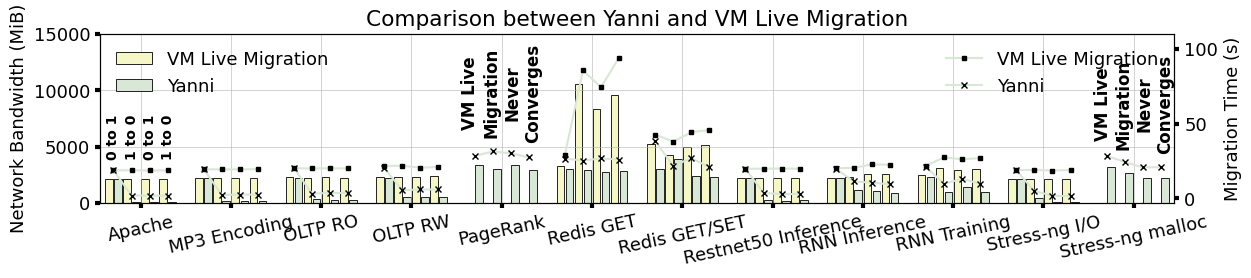

Reproduce this figure in Python. (Note: this script raises an exception after producing the figure.)
import matplotlib
import matplotlib.pyplot as plt
import matplotlib.ticker as mticker
import numpy as np

matplotlib.rcParams['pdf.fonttype'] = 42
matplotlib.rcParams['ps.fonttype'] = 42

plt.rc('font', family='Arial', weight='medium', size=13)
# plt.rc('font', family='DejaVu Serif', weight='medium', size=13)

plt.rcParams['hatch.color'] = '#636466'
plt.rcParams['hatch.linewidth'] = 1

# name = ["BT.A", "CG.B", "DC.W", "EP.C", "FT.B", "IS.C",
#         "LU.A", "MG.C", "SP.A", "UA.W"]

name = ["Apache", "MP3 Encoding", "OLTP RO", "OLTP RW", "PageRank", "Redis GET", "Redis GET/SET", "Restnet50 Inference",
        "RNN Inference", "RNN Training", "Stress-ng I/O", "Stress-ng malloc"]

# clique = np.array(
#     [1.368111799, 1.124625749, 1.324786325, 1.003026373, 0.994180062, 1.194092827, 1.145605387, 1.538135853,
#      2.020523498, 1.318777293])
#
# nb = np.array(
#     [0.907575036, 0.954865269, 0.995641026, 0.94638997, 0.445799351, 0.926160338, 0.904172177, 0.378904093, 0.901150109,
#      0.887918486])
#
# clique_l = np.array(
#     [344.6, 150.25, 0.155, 23.2, 251.11, 5.66, 190.56, 250.67, 203.79, 0.0906])
#
# normarl_l = np.array(
#     [251.88, 133.6, 0.12, 23.13, 252.58, 4.74, 166.34, 162.97, 100.86, 0.0687])
#
# nb_l = np.array(
#     [228.6, 127.57, 0.12, 21.89, 112.6, 4.39, 150.4, 61.75, 90.89, 0.061])

vanilla0 = np.array([2100.83, 2171.81, 2261.76, 2333.44, 0, 3275.33, 5232.42, 2219.35, 2252.35, 2451.50, 2075.47, 0])
yanni0 = np.array(
    [2101.05, 2172.36, 2236.89, 2248.31, 3364.72, 2984.97, 3002.03, 2195.81, 2209.81, 2316.21, 2084.53, 3163.77])

vanilla1 = np.array([2094.96, 2178.7, 2245.63, 2337.38, 0, 10569.46, 4246.4, 2228.39, 2291.67, 3083.01, 2076.38, 0])
yanni1 = np.array([66.68, 142.41, 306.17, 490.82, 3041.83, 2939.2, 3855.45, 289.78, 1122, 971.67, 452, 2609.95])

vanilla2 = np.array([2099.71, 2173.97, 2258.99, 2301.25, 0, 8340.56, 4955.32, 2236.14, 2541.9, 2932.40, 2075.54, 0])
yanni2 = np.array([79.71, 137.5, 268.81, 519.07, 3355.01, 2748.51, 2368.15, 177.42, 1076.04, 1376.47, 75.38, 2201.72])

vanilla3 = np.array([2099.52, 2196.85, 2244.55, 2352.23, 0, 9598.93, 5130.36, 2226.6, 2522.22, 3025.43, 2074.9, 0])
yanni3 = np.array([66.43, 136.98, 250.11, 526.46, 2930.97, 2829.33, 2271.73, 229.36, 889.08, 943.64, 48.66, 2213.55])

data = [vanilla0, yanni0, vanilla1, yanni1, vanilla2, yanni2, vanilla3, yanni3]
x = np.arange(len(name))

y = np.array([0] * len(x))
for i in range(len(data)):
    data[i] = data[i] + y
# for i in range(len(name)):
#     name[i] = name[i] + '\n' + str(normal[i])

# colors = ["#fcfcd8", "#f4f8c2", "#d9ecb8", "#bcdfba", "#a7d5b9", "#6db8be", "#3b7cb1", "#1e307c"]
colors = ["#f5f7c8", "#d9e7d6", "#7eb6bd"]

width = 0.1

# sep = 0.01
zoom = 0.85

vstr = "VM Live Migration"
ystr = "Yanni"

fig, ax1 = plt.subplots()

fig.set_size_inches(12.705, 2.8)


def autolabel(ax, rects, array, heights):
    """Attach a text label above each bar in *rects*, displaying its height."""
    for i in range(len(rects)):
        rect = rects[i]
        height = heights[i]
        s = "{:.2f}".format(array[i])
        l = len(s)
        if l == 5:
            offset = -0.01
        else:
            offset = 0
        # if height < 0:
        #     offset = height - 40 - len(s) * 1.1
        # else:
        #     offset = 0 - 40 - len(s) * 1.1
        ax.text(s=s,
                x=rect.get_x() + rect.get_width() / 2 + 0.02, y=height - offset,

                va='bottom', size=11, rotation=90, ha='center', weight='bold')


b1 = ax1.bar(x - 7 * width / 2, vanilla0, width * zoom,
             color=colors[0], edgecolor="black", label=vstr, linewidth=0.6)

b2 = ax1.bar(x - 5 * width / 2, yanni0, width * zoom,
             color=colors[1], edgecolor="black", label=ystr, linewidth=0.6)

b3 = ax1.bar(x - 3 * width / 2, vanilla1, width * zoom,
             color=colors[0], edgecolor="black", linewidth=0.6)

b4 = ax1.bar(x - 1 * width / 2, yanni1, width * zoom,
             color=colors[1], edgecolor="black", linewidth=0.6)

b5 = ax1.bar(x + 1 * width / 2, vanilla2, width * zoom,
             color=colors[0], edgecolor="black", linewidth=0.6)

b6 = ax1.bar(x + 3 * width / 2, yanni2, width * zoom,
             color=colors[1], edgecolor="black", linewidth=0.6)

b7 = ax1.bar(x + 5 * width / 2, vanilla3, width * zoom,
             color=colors[0], edgecolor="black", linewidth=0.6)

b8 = ax1.bar(x + 7 * width / 2, yanni3, width * zoom,
             color=colors[1], edgecolor="black", linewidth=0.6)

f = mticker.ScalarFormatter(useOffset=False, useMathText=True)
#
#
# def to_percent(temp, position):
#     return '%1.1f' % (temp) + 'X'
#
#
# plt.gca().yaxis.set_major_formatter(mticker.FuncFormatter(to_percent))

# plt.xlim(-0.5, 9.5)
# plt.ylim(min(nb) - 50, max(clique) + 1)

# plt.yticks([-90, -60, -30, 0, 30, 60, 90, 120])
# plt.xlabel('# vCPUs')
# plt.yticks([])
# plt.ylabel('Percentage of Improvement')
plt.xticks(x, name, rotation=12, size=11)

# g = lambda x, pos: "${}$".format(f._formatSciNotation('%1.1e' % x))
# plt.gca().yaxis.set_major_formatter(mticker.FuncFormatter(g))

# plt.yscale('log')

plt.grid(linewidth=0.4)

ax1.legend(loc=2, frameon=False, prop={'size': 13})

# plt.legend(
#     mode="expand", loc="upper center",
#     ncol=3, frameon=False)


# plt.subplots_adjust(top=1.2)
# ax.spines['right'].set_visible(False)
# ax.spines['top'].set_visible(False)
# ax.spines['left'].set_visible(False)
# ax.spines['bottom'].set_visible(False)
# plt.plot([9.5,9.5],[min(nb)-80, max(clique)+1], linewidth=1.5, color='black')
plt.xlim([0 - 8 * width / 2 - 0.05, max(x) + 8 * width / 2 + 0.05])

ax1.set_ylim(0.0, 15000)

# plt.text(s="Never Converge",
#          x=4 - 2 * width, y=0.05,
#
#          va='bottom', size=11, rotation=90, ha='center')
#
# plt.text(s="Never Converge",
#          x=11 - 2 * width, y=0.05,
#
#          va='bottom', size=11, rotation=90, ha='center')


plt.text(s="0 to 1",
         x=0 - 3 * width, y=vanilla0[0] + 1700,
         va='bottom', size=10, rotation=90, ha='center', weight='bold')

plt.text(s="1 to 0",
         x=0 - 1 * width, y=vanilla0[0] + 1700,
         va='bottom', size=10, rotation=90, ha='center', weight='bold')

plt.text(s="0 to 1",
         x=0 + 1 * width, y=vanilla0[0] + 1700,
         va='bottom', size=10, rotation=90, ha='center', weight='bold')

plt.text(s="1 to 0",
         x=0 + 3 * width, y=vanilla0[0] + 1700,
         va='bottom', size=10, rotation=90, ha='center', weight='bold')

plt.text(s="VM Live\nMigration\nNever\nConverges",
         x=4, y=yanni0[4] + 2000,
         va='bottom', size=12, rotation=90, ha='center', weight='bold')

plt.text(s="VM Live\nMigration\nNever\nConverges",
         x=11, y=yanni0[4] + 1000,
         va='bottom', size=12, rotation=90, ha='center', weight='bold')

ax2 = ax1.twinx()

xs = []
for i in range(12):
    xs.append([i - 6 * width / 2, i - 2 * width / 2, i + 2 * width / 2, i + 6 * width / 2])
    xs.append([i - 6 * width / 2, i - 2 * width / 2, i + 2 * width / 2, i + 6 * width / 2])

ys = [[18.72,
       18.79,
       18.68,
       18.74],
      [18.87,
       1.84,
       1.89,
       1.73],
      [19.39,
       19.43,
       19.39,
       19.59],
      [19.51, 2.33,
       2.55,

       2.49],
      [20.17,
       20.02,
       20.17,
       20.05],
      [20.13, 3.14,
       3.65,

       3.66],
      [21.76,
       21.82,
       20.52,
       20.98],
      [20.18, 5.43,
       5.96,

       5.97],
      [0, 0, 0, 0],
      [28.27,
       31.43,
       30.18,
       27.46],
      [29.21,
       85.66,
       74.39,
       94.22],
      [26.66,
       25.3,
       26.75,
       25.92],
      [42.68,
       37.99,
       44.22,
       45.76],
      [38.26,
       21.74,
       26.91,
       20.87],
      [19.83,
       19.89,
       19.93,
       19.89],
      [19.71, 3.76,
       2.76,

       3], [20.09,
            20.48,
            22.7,
            22.52],
      [19.84, 11.36,
       10.49,

       9.45],
      [21.86,
       27.48,
       26.15,
       26.97],
      [20.84, 9.76,
       13.14,

       9.69], [18.97,
               18.99,
               18.64,
               18.96], [18.73, 4.89,
                        1.79,

                        1.51], [0, 0, 0, 0], [28.41, 24.36,
                                              20.73,

                                              20.88]
      ]

for i in range(1):
    ax2.plot(xs[2 * i], ys[2 * i], marker="s", markersize=3.5, label="VM Live Migration", color=colors[1],
             markerfacecolor='black',
             markeredgecolor="black")
    ax2.plot(xs[2 * i + 1], ys[2 * i + 1], marker="x", markersize=5, label="Yanni", color=colors[1],
             markerfacecolor='black', markeredgecolor="black")

for i in range(1, 12):
    ax2.plot(xs[2 * i + 1], ys[2 * i + 1], marker="x", markersize=5, color=colors[1],
             markerfacecolor='black', markeredgecolor="black")
    if ys[2*i][0] == 0:
        continue
    ax2.plot(xs[2 * i], ys[2 * i], marker="s", markersize=3.5, color=colors[1], markerfacecolor='black',
             markeredgecolor="black")

# plt.text(-0.4, 2.2, "Unit = Mop/s/thread")
ax1.set_ylabel("Network Bandwidth (MiB)")
ax2.set_ylabel("Migration Time (s)")

ax2.set_ylim(-3, 110)


ax2.legend(loc=0, frameon=False, prop={'size': 13})

ax1.tick_params(labelsize='medium', width=3, color="black")
ax2.tick_params(labelsize='medium', width=3, color="black")

plt.tight_layout()
plt.title("Comparison between Yanni and VM Live Migration")

# plt.savefig('/Users/<user>/yanni-img/bandwidth.pdf', dpi=300, bbox_inches='tight')
plt.savefig('/Users/<user>/Downloads/a.pdf', dpi=300, bbox_inches='tight')
# plt.show()

plt.close()
